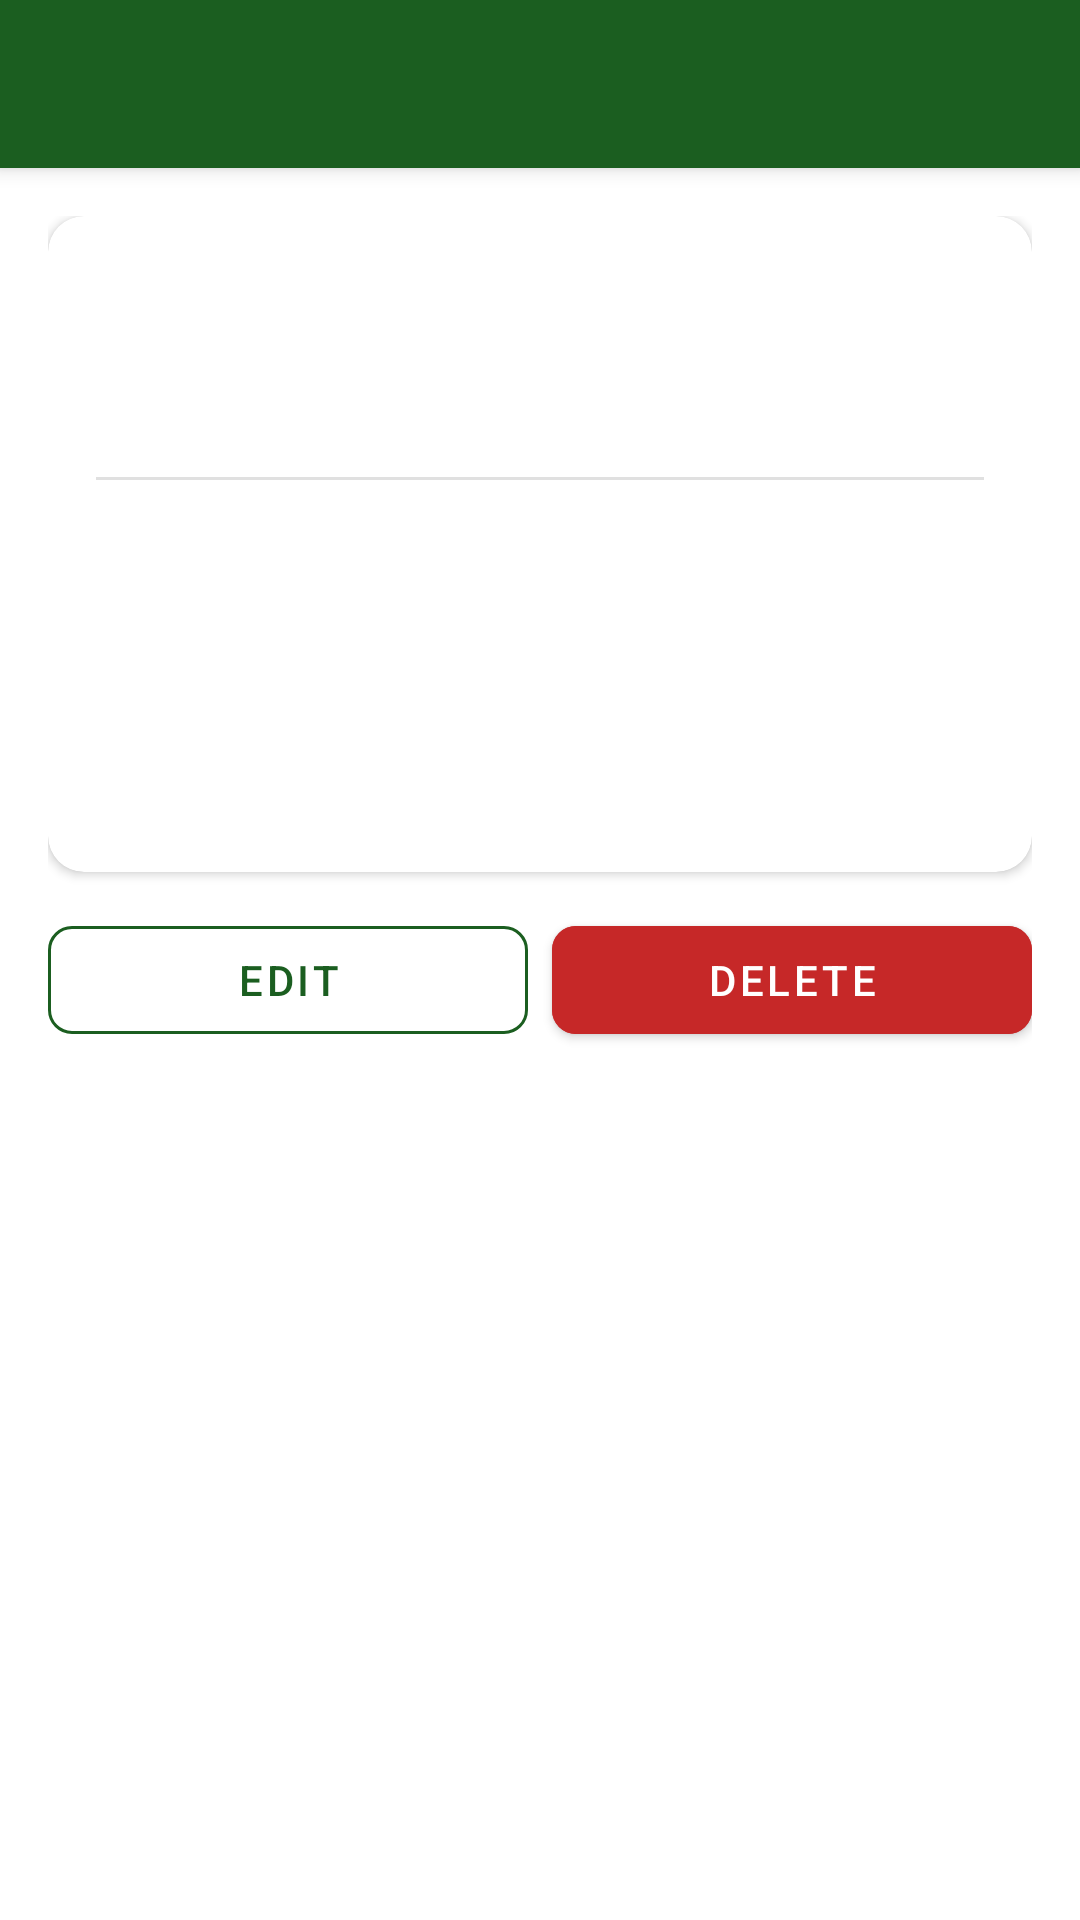

Here is an Android app screen rendered from its layout file. Give the layout XML and the strings, colors and styles it references.
<!-- AndroidManifest.xml: application theme Theme.SmartPantryManager -->
<!-- res/layout/activity_item_detail.xml -->
<?xml version="1.0" encoding="utf-8"?>
<androidx.coordinatorlayout.widget.CoordinatorLayout
    xmlns:android="http://schemas.android.com/apk/res/android"
    xmlns:app="http://schemas.android.com/apk/res-auto"
    android:layout_width="match_parent"
    android:layout_height="match_parent">

    <com.google.android.material.appbar.AppBarLayout
        android:layout_width="match_parent"
        android:layout_height="wrap_content">

        <com.google.android.material.appbar.MaterialToolbar
            android:id="@+id/toolbar"
            android:layout_width="match_parent"
            android:layout_height="?attr/actionBarSize"
            android:background="@color/colorPrimary"
            app:titleTextColor="@android:color/white"
            app:navigationIconTint="@android:color/white" />

    </com.google.android.material.appbar.AppBarLayout>

    <androidx.core.widget.NestedScrollView
        android:layout_width="match_parent"
        android:layout_height="match_parent"
        app:layout_behavior="@string/appbar_scrolling_view_behavior">

        <LinearLayout
            android:layout_width="match_parent"
            android:layout_height="wrap_content"
            android:orientation="vertical"
            android:padding="16dp">

            
            <com.google.android.material.card.MaterialCardView
                android:id="@+id/cardExpiryBanner"
                android:layout_width="match_parent"
                android:layout_height="wrap_content"
                android:layout_marginBottom="16dp"
                app:cardCornerRadius="8dp"
                app:cardElevation="0dp"
                android:visibility="gone">
                <TextView
                    android:id="@+id/tvExpiryBanner"
                    android:layout_width="match_parent"
                    android:layout_height="wrap_content"
                    android:padding="12dp"
                    android:textStyle="bold"
                    android:gravity="center"
                    android:textColor="@android:color/white" />
            </com.google.android.material.card.MaterialCardView>

            
            <com.google.android.material.card.MaterialCardView
                android:layout_width="match_parent"
                android:layout_height="wrap_content"
                app:cardCornerRadius="12dp"
                app:cardElevation="2dp"
                android:layout_marginBottom="12dp">

                <LinearLayout
                    android:layout_width="match_parent"
                    android:layout_height="wrap_content"
                    android:orientation="vertical"
                    android:padding="16dp">

                    <TextView
                        android:id="@+id/tvName"
                        android:layout_width="match_parent"
                        android:layout_height="wrap_content"
                        android:textSize="22sp"
                        android:textStyle="bold"
                        android:textColor="@color/colorOnSurface"
                        android:layout_marginBottom="4dp" />

                    <TextView
                        android:id="@+id/tvCategory"
                        android:layout_width="wrap_content"
                        android:layout_height="wrap_content"
                        android:textSize="13sp"
                        android:textColor="@android:color/white"
                        android:background="@drawable/bg_chip"
                        android:paddingHorizontal="8dp"
                        android:paddingVertical="2dp"
                        android:layout_marginBottom="16dp" />

                    <View
                        android:layout_width="match_parent"
                        android:layout_height="1dp"
                        android:background="@color/colorDivider"
                        android:layout_marginBottom="12dp" />

                    <include layout="@layout/partial_detail_row"
                        android:id="@+id/rowQuantity" />

                    <include layout="@layout/partial_detail_row"
                        android:id="@+id/rowExpiry" />

                    <include layout="@layout/partial_detail_row"
                        android:id="@+id/rowBarcode" />

                    <include layout="@layout/partial_detail_row"
                        android:id="@+id/rowAdded" />

                </LinearLayout>
            </com.google.android.material.card.MaterialCardView>

            
            <com.google.android.material.card.MaterialCardView
                android:id="@+id/cardNotes"
                android:layout_width="match_parent"
                android:layout_height="wrap_content"
                app:cardCornerRadius="12dp"
                app:cardElevation="2dp"
                android:layout_marginBottom="24dp"
                android:visibility="gone">
                <LinearLayout
                    android:layout_width="match_parent"
                    android:layout_height="wrap_content"
                    android:orientation="vertical"
                    android:padding="16dp">
                    <TextView
                        android:layout_width="match_parent"
                        android:layout_height="wrap_content"
                        android:text="@string/notes"
                        android:textStyle="bold"
                        android:textColor="@color/colorOnSurface"
                        android:layout_marginBottom="6dp" />
                    <TextView
                        android:id="@+id/tvNotes"
                        android:layout_width="match_parent"
                        android:layout_height="wrap_content"
                        android:textColor="@color/colorOnSurfaceMedium"
                        android:textSize="14sp" />
                </LinearLayout>
            </com.google.android.material.card.MaterialCardView>

            
            <LinearLayout
                android:layout_width="match_parent"
                android:layout_height="wrap_content"
                android:orientation="horizontal">

                <com.google.android.material.button.MaterialButton
                    android:id="@+id/btnEdit"
                    style="@style/Widget.MaterialComponents.Button.OutlinedButton"
                    android:layout_width="0dp"
                    android:layout_weight="1"
                    android:layout_height="wrap_content"
                    android:layout_marginEnd="8dp"
                    android:text="@string/edit"
                    app:cornerRadius="8dp"
                    app:strokeColor="@color/colorPrimary" />

                <com.google.android.material.button.MaterialButton
                    android:id="@+id/btnDelete"
                    android:layout_width="0dp"
                    android:layout_weight="1"
                    android:layout_height="wrap_content"
                    android:text="@string/delete"
                    app:cornerRadius="8dp"
                    android:backgroundTint="@color/colorExpired" />

            </LinearLayout>

        </LinearLayout>
    </androidx.core.widget.NestedScrollView>

</androidx.coordinatorlayout.widget.CoordinatorLayout>
<!-- res/layout/partial_detail_row.xml (included above) -->
<?xml version="1.0" encoding="utf-8"?>
<LinearLayout
    xmlns:android="http://schemas.android.com/apk/res/android"
    android:layout_width="match_parent"
    android:layout_height="wrap_content"
    android:orientation="horizontal"
    android:paddingVertical="4dp">

    <TextView
        android:id="@+id/tvLabel"
        android:layout_width="120dp"
        android:layout_height="wrap_content"
        android:textStyle="bold"
        android:textColor="@color/colorOnSurface"
        android:textSize="13sp" />

    <TextView
        android:id="@+id/tvValue"
        android:layout_width="0dp"
        android:layout_weight="1"
        android:layout_height="wrap_content"
        android:textColor="@color/colorOnSurfaceMedium"
        android:textSize="13sp" />

</LinearLayout>
<!-- resources referenced by this layout -->
<resources>
  <color name="colorDivider">#E0E0E0</color>
  <color name="colorExpired">#C62828</color>
  <color name="colorOnSurface">#1A1A1A</color>
  <color name="colorOnSurfaceMedium">#6B6B6B</color>
  <color name="colorPrimary">#1B5E20</color>
  <string name="delete">Delete</string>
  <string name="edit">Edit</string>
  <string name="notes">Notes</string>
  <style name="Theme.SmartPantryManager" parent="Theme.MaterialComponents.DayNight.NoActionBar">
          <item name="colorPrimary">@color/colorPrimary</item>
          <item name="colorPrimaryDark">@color/colorPrimaryDark</item>
          <item name="colorAccent">@color/colorAccent</item>
          <item name="colorSurface">@color/colorSurface</item>
          <item name="android:windowBackground">@color/colorSurface</item>
          <item name="android:statusBarColor">@color/colorPrimaryDark</item>
      </style>
  <color name="colorPrimaryDark">#003300</color>
  <color name="colorAccent">#FFA726</color>
  <color name="colorSurface">#FFFFFF</color>
</resources>
